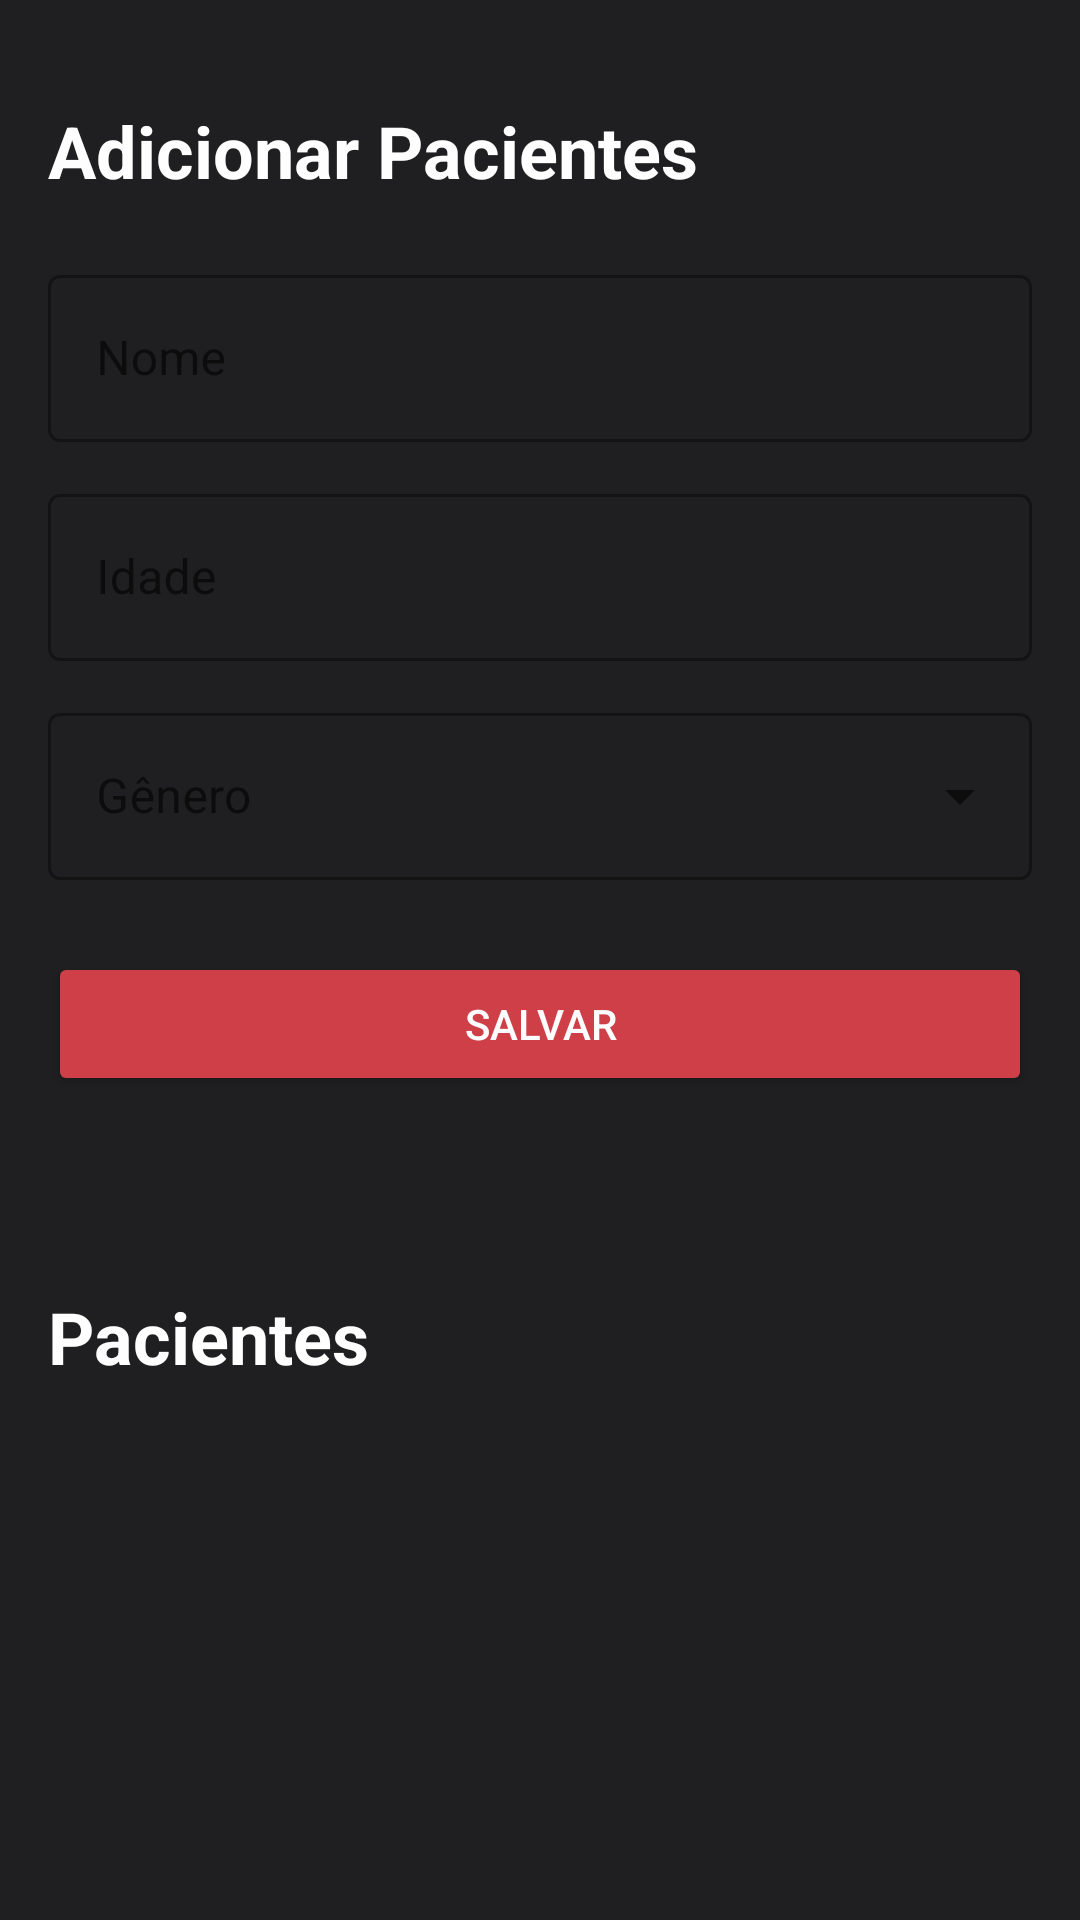

Layout XML and referenced resources for this Android screen:
<!-- AndroidManifest.xml: application theme Theme.Avaliacao_003 -->
<!-- res/layout/patient_fragment.xml -->
<?xml version="1.0" encoding="utf-8"?>
<androidx.constraintlayout.widget.ConstraintLayout xmlns:android="http://schemas.android.com/apk/res/android"
    xmlns:app="http://schemas.android.com/apk/res-auto"
    xmlns:tools="http://schemas.android.com/tools"
    android:layout_width="match_parent"
    android:layout_height="match_parent"
    android:background="@color/background_dark"
    android:paddingStart="16dp"
    android:paddingTop="16dp"
    android:paddingBottom="16dp"
    tools:context=".view.fragments.PatientFragment">


    <TextView
        android:id="@+id/addPatientTextView"
        android:layout_width="wrap_content"
        android:layout_height="wrap_content"
        android:layout_marginTop="18dp"
        android:text="Adicionar Pacientes"
        android:textColor="@color/color_for_texts"
        android:textSize="24sp"
        android:textStyle="bold"
        app:layout_constraintStart_toStartOf="parent"
        app:layout_constraintTop_toTopOf="parent" />

    <com.google.android.material.textfield.TextInputLayout
        android:id="@+id/nameInputLayout"
        style="@style/Widget.MaterialComponents.TextInputLayout.OutlinedBox"
        android:layout_width="0dp"
        android:layout_height="wrap_content"
        android:layout_marginTop="20dp"
        android:layout_marginEnd="16dp"
        android:hint="Nome"
        app:layout_constraintEnd_toEndOf="parent"
        app:layout_constraintStart_toStartOf="parent"
        app:layout_constraintTop_toBottomOf="@id/addPatientTextView">

        <com.google.android.material.textfield.TextInputEditText
            android:id="@+id/nameEditText"
            android:layout_width="match_parent"
            android:layout_height="wrap_content"
            android:maxLines="1" />
    </com.google.android.material.textfield.TextInputLayout>

    <com.google.android.material.textfield.TextInputLayout
        android:id="@+id/ageInputLayout"
        style="@style/Widget.MaterialComponents.TextInputLayout.OutlinedBox"
        android:layout_width="0dp"
        android:layout_height="wrap_content"
        android:layout_marginTop="12dp"
        android:layout_marginEnd="16dp"
        android:hint="Idade"
        app:layout_constraintEnd_toEndOf="parent"
        app:layout_constraintStart_toStartOf="parent"
        app:layout_constraintTop_toBottomOf="@id/nameInputLayout">

        <com.google.android.material.textfield.TextInputEditText
            android:id="@+id/ageEditText"
            android:layout_width="match_parent"
            android:layout_height="wrap_content"
            android:inputType="number"
            android:maxLines="1" />
    </com.google.android.material.textfield.TextInputLayout>

    <com.google.android.material.textfield.TextInputLayout
        android:id="@+id/genderTextInputLayout"
        style="@style/Widget.MaterialComponents.TextInputLayout.OutlinedBox.ExposedDropdownMenu"
        android:layout_width="match_parent"
        android:layout_height="wrap_content"
        android:layout_marginTop="12dp"
        android:layout_marginEnd="16dp"
        android:hint="Gênero"
        app:layout_constraintEnd_toEndOf="parent"
        app:layout_constraintStart_toStartOf="parent"
        app:layout_constraintTop_toBottomOf="@id/ageInputLayout">

        <androidx.appcompat.widget.AppCompatAutoCompleteTextView
            android:layout_width="match_parent"
            android:layout_height="wrap_content"
            android:maxLines="1" />
    </com.google.android.material.textfield.TextInputLayout>

    <Button
        android:id="@+id/saveButton"
        android:layout_width="match_parent"
        android:layout_height="wrap_content"
        android:layout_marginTop="24dp"
        android:layout_marginEnd="16dp"
        android:backgroundTint="@color/red_dark"
        android:text="Salvar"
        android:textColor="@color/color_for_texts"
        app:layout_constraintEnd_toEndOf="parent"
        app:layout_constraintStart_toStartOf="parent"
        app:layout_constraintTop_toBottomOf="@id/genderTextInputLayout" />

    <TextView
        android:id="@+id/patientsTextView"
        android:layout_width="wrap_content"
        android:layout_height="wrap_content"
        android:layout_marginTop="64dp"
        android:text="Pacientes"
        android:textColor="@color/color_for_texts"
        android:textSize="24sp"
        android:textStyle="bold"
        app:layout_constraintStart_toStartOf="parent"
        app:layout_constraintTop_toBottomOf="@id/saveButton" />

    <androidx.recyclerview.widget.RecyclerView
        android:id="@+id/patientsRecyclerView"
        android:layout_width="match_parent"
        android:layout_height="wrap_content"
        android:layout_marginTop="12dp"
        android:orientation="horizontal"
        app:layoutManager="androidx.recyclerview.widget.LinearLayoutManager"
        app:layout_constraintEnd_toEndOf="parent"
        app:layout_constraintStart_toStartOf="parent"
        app:layout_constraintTop_toBottomOf="@+id/patientsTextView"
        tools:listitem="@layout/item_patient" />

    <TextView
        android:id="@+id/emptyPacientsTextView"
        android:layout_width="wrap_content"
        android:layout_height="wrap_content"
        android:text="NENHUM PACIENTE CADASTRADO"
        android:textColor="@color/color_for_texts"
        android:visibility="gone"
        app:layout_constraintTop_toBottomOf="@id/patientsTextView"
        app:layout_constraintStart_toStartOf="parent"
        app:layout_constraintEnd_toEndOf="parent"
        app:layout_constraintBottom_toBottomOf="parent"/>

</androidx.constraintlayout.widget.ConstraintLayout>
<!-- res/layout/item_patient.xml (included above) -->
<?xml version="1.0" encoding="utf-8"?>
<androidx.constraintlayout.widget.ConstraintLayout xmlns:android="http://schemas.android.com/apk/res/android"
    xmlns:app="http://schemas.android.com/apk/res-auto"
    xmlns:tools="http://schemas.android.com/tools"
    android:layout_width="wrap_content"
    android:layout_height="wrap_content"
    android:layout_margin="8dp">

    <androidx.cardview.widget.CardView
        android:id="@+id/imageCardView"
        android:layout_width="wrap_content"
        android:layout_height="wrap_content"
        android:layout_margin="8dp"
        android:backgroundTint="#2C2C2E"
        android:elevation="0dp"
        app:cardCornerRadius="10dp"
        app:layout_constraintBottom_toBottomOf="parent"
        app:layout_constraintEnd_toEndOf="parent"
        app:layout_constraintStart_toStartOf="parent"
        app:layout_constraintTop_toTopOf="parent">

        <androidx.constraintlayout.widget.ConstraintLayout
            android:layout_width="wrap_content"
            android:layout_height="wrap_content">

            <ImageView
                android:id="@+id/patientIconImageView"
                android:layout_width="80dp"
                android:layout_height="80dp"
                android:src="@drawable/ic_person"
                app:layout_constraintBottom_toBottomOf="parent"
                app:layout_constraintEnd_toEndOf="parent"
                app:layout_constraintStart_toStartOf="parent"
                app:layout_constraintTop_toTopOf="parent" />

        </androidx.constraintlayout.widget.ConstraintLayout>

    </androidx.cardview.widget.CardView>

    <TextView
        android:id="@+id/nameTextView"
        android:layout_width="wrap_content"
        android:layout_height="wrap_content"
        android:layout_marginTop="6dp"
        android:textColor="@color/color_for_texts"
        android:textSize="14sp"
        android:textStyle="bold"
        app:layout_constraintBottom_toBottomOf="parent"
        app:layout_constraintEnd_toEndOf="parent"
        app:layout_constraintStart_toStartOf="parent"
        app:layout_constraintTop_toBottomOf="@+id/imageCardView"
        tools:text="Nome do Paciente" />


</androidx.constraintlayout.widget.ConstraintLayout>
<!-- resources referenced by this layout -->
<resources>
  <color name="background_dark">#1F1F21</color>
  <color name="color_for_texts">#FEFEFE</color>
  <color name="red_dark">#CE3F48</color>
  <style name="Theme.Avaliacao_003" parent="Theme.MaterialComponents.DayNight.DarkActionBar">
          
          <item name="colorPrimary">@color/purple_500</item>
          <item name="colorPrimaryVariant">@color/purple_700</item>
          <item name="colorOnPrimary">@color/white</item>
          
          <item name="colorSecondary">@color/teal_200</item>
          <item name="colorSecondaryVariant">@color/teal_700</item>
          <item name="colorOnSecondary">@color/black</item>
          
          <item name="android:statusBarColor" tools:targetApi="l">?attr/colorPrimaryVariant</item>
          
      </style>
  <color name="purple_500">#FF6200EE</color>
  <color name="purple_700">#FF3700B3</color>
  <color name="white">#FFFFFFFF</color>
  <color name="teal_200">#FF03DAC5</color>
  <color name="teal_700">#FF018786</color>
  <color name="black">#FF000000</color>
</resources>
